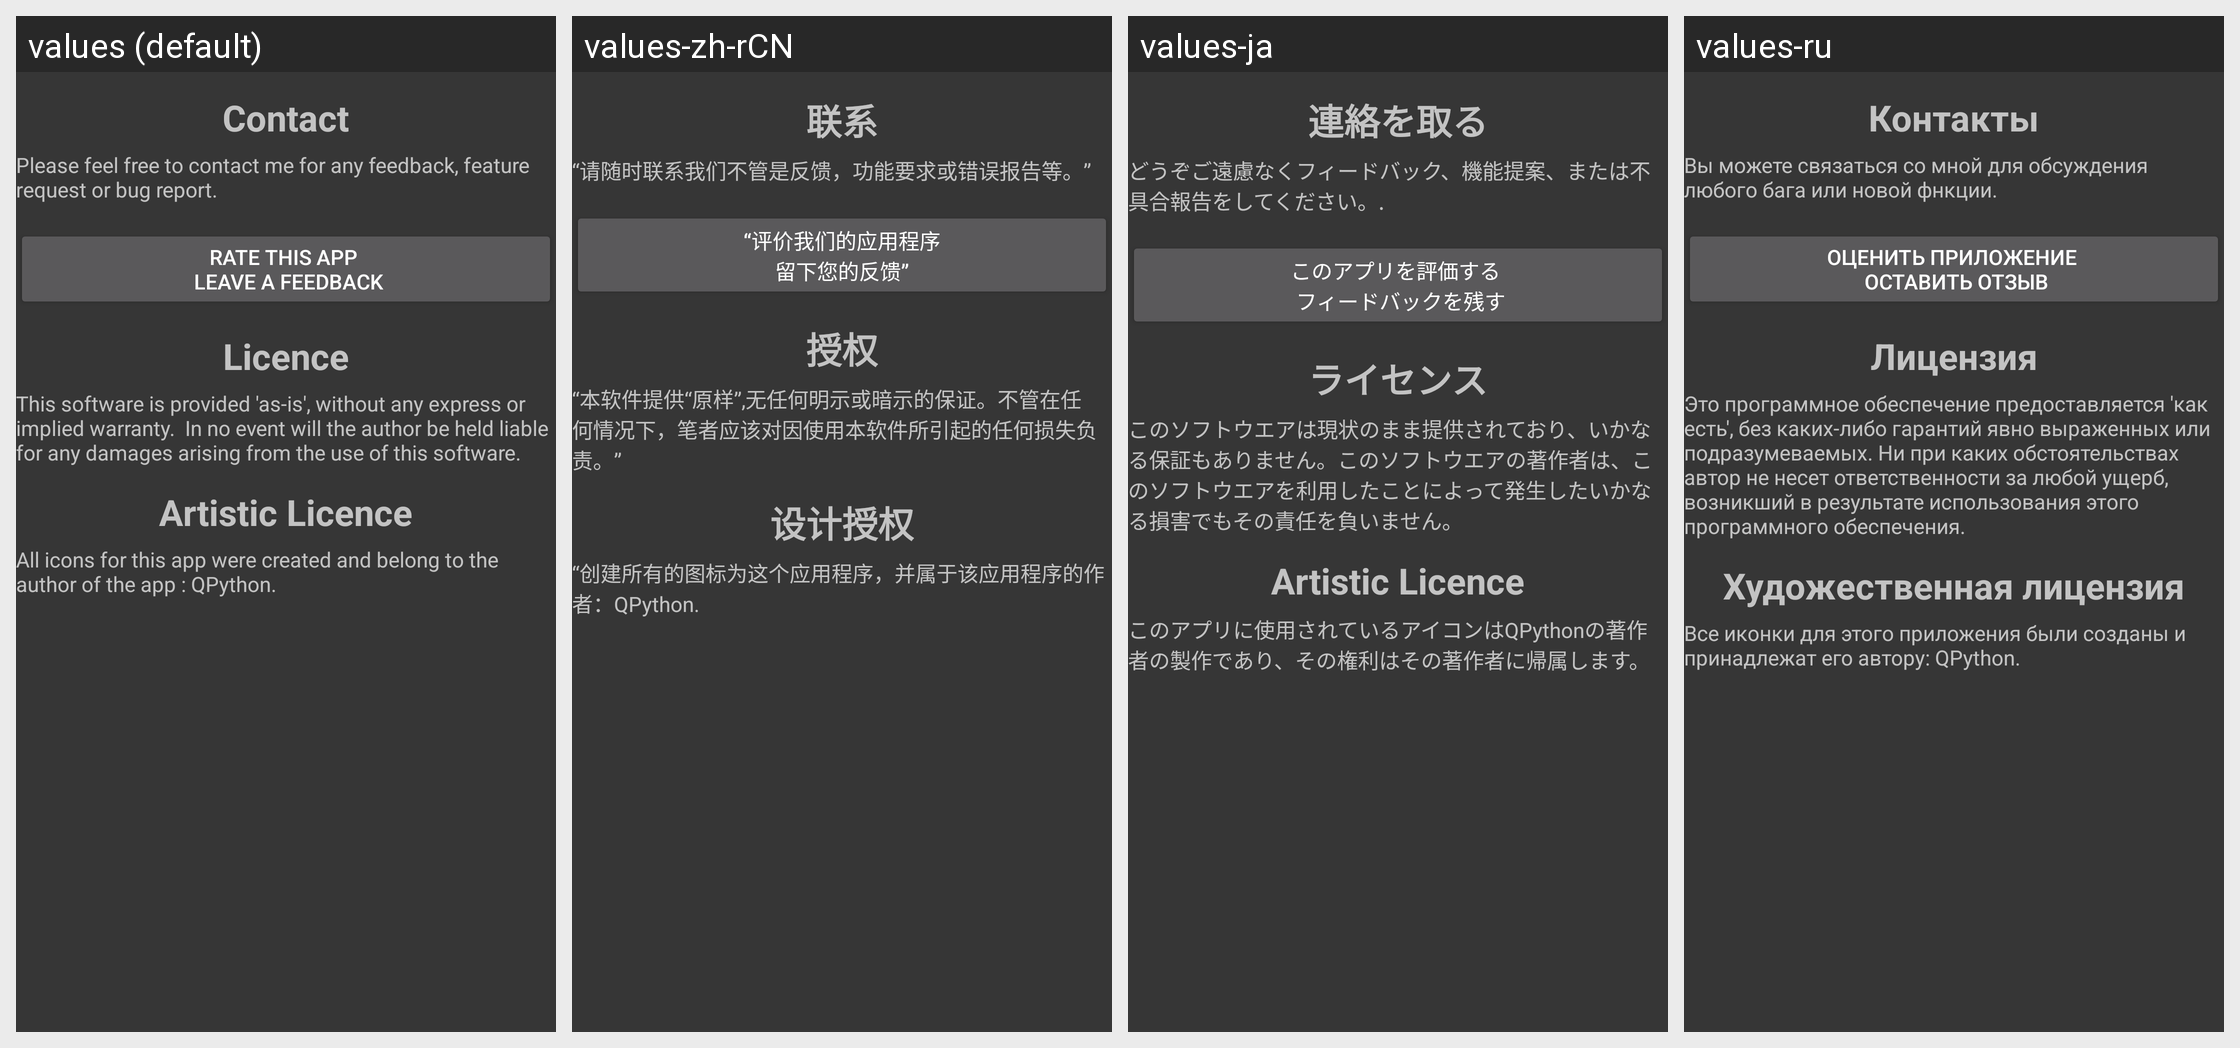

Here is an Android app screen in its default locale and in the app's own translations. Write out the translated-string differences for the strings that appear on this screen.
Android screen res/layout/about_generic.xml rendered under 4 locales, left to right: values (default), values-zh-rCN, values-ja, values-ru. Device: Nexus 5 (rendered at 1080×1920; each locale shown at half size, 540×960, under a caption strip naming it); theme AppTheme.
Other locales in the repository, not shown: values-zh-rTW.
Strings drawn on this screen, with the default value and each locale's value (text and hints the layout hard-codes, and strings that could not be matched under every locale, appear in the picture but are not listed):

ui_contact_title
  values: Contact
  values-zh-rCN: 联系
  values-ja: 連絡を取る
  values-ru: Контакты

ui_feedback
  values: Please feel free to contact me for any feedback, feature request or bug report. 
  values-zh-rCN: “请随时联系我们不管是反馈，功能要求或错误报告等。”
  values-ja: どうぞご遠慮なくフィードバック、機能提案、または不具合報告をしてください。. 
  values-ru: Вы можете связаться со мной для обсуждения любого бага или новой фнкции. 

ui_app_rating
  values: Rate this app 
       Leave a feedback
  values-zh-rCN: “评价我们的应用程序
      留下您的反馈”
  values-ja: このアプリを評価する 
       フィードバックを残す
  values-ru: Оценить приложение 
       Оставить отзыв

ui_licence_title
  values: Licence
  values-zh-rCN: 授权
  values-ja: ライセンス
  values-ru: Лицензия

ui_licence_content
  values: This software is provided 'as-is', without any express or implied warranty.  In no event will the author be held liable for any damages arising from the use of this software.
  values-zh-rCN: “本软件提供“原样”,无任何明示或暗示的保证。不管在任何情况下，笔者应该对因使用本软件所引起的任何损失负责。”
  values-ja: このソフトウエアは現状のまま提供されており、いかなる保証もありません。このソフトウエアの著作者は、このソフトウエアを利用したことによって発生したいかなる損害でもその責任を負いません。
  values-ru: Это программное обеспечение предоставляется 'как есть', без каких-либо гарантий явно выраженных или подразумеваемых. Ни при каких обстоятельствах автор не несет ответственности за любой ущерб, возникший в результате использования этого программного обеспечения.

ui_art_licence_title
  values: Artistic Licence
  values-zh-rCN: 设计授权
  values-ja: Artistic Licence
  values-ru: Художественная лицензия

ui_art_licence_content
  values: All icons for this app were created and belong to the author of the app : QPython.
  values-zh-rCN: “创建所有的图标为这个应用程序，并属于该应用程序的作者：QPython.
  values-ja: このアプリに使用されているアイコンはQPythonの著作者の製作であり、その権利はその著作者に帰属します。
  values-ru: Все иконки для этого приложения были созданы и принадлежат его автору: QPython.
